Run: headless pygame with SDL's dummy video driver; simulated clock (each Clock.tick advances the game by its frame time, no real sleeping); random seed 0; keys injected as events and as key.get_pressed() state; no mouse input.
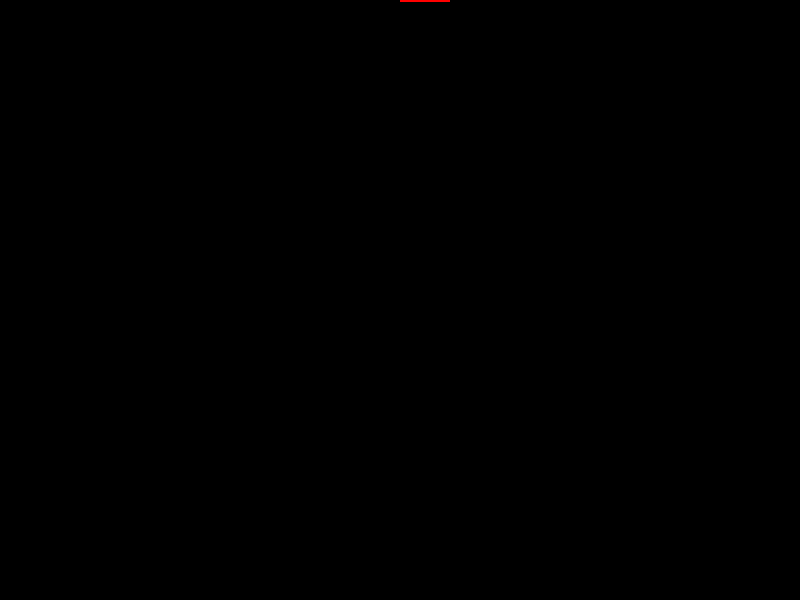
Frame 1 of 4 · flips 1–60 · no input
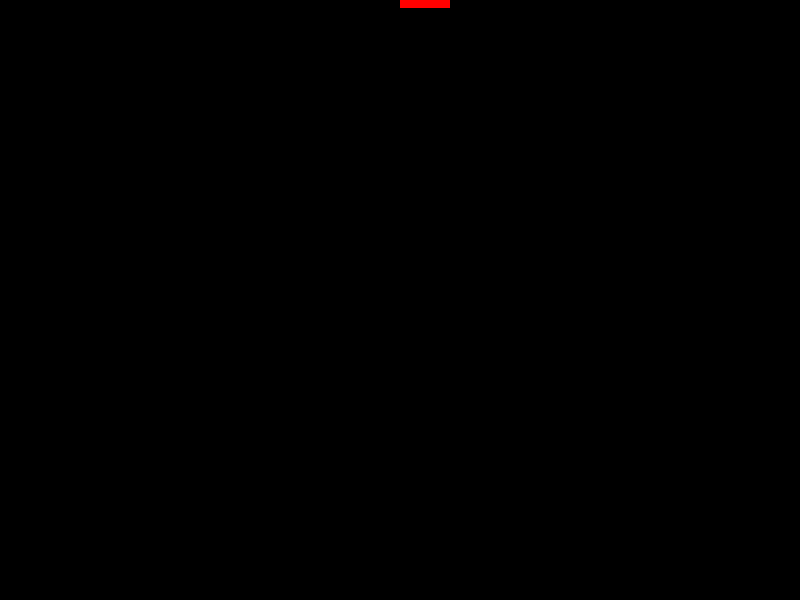
Frame 2 of 4 · flips 61–180 · tapped SPACE, RETURN · held RIGHT (→), D
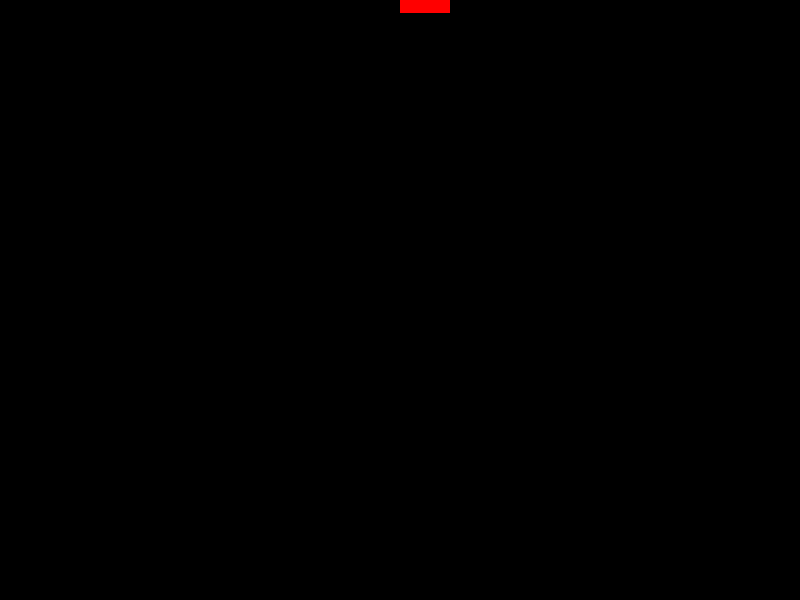
Frame 3 of 4 · flips 181–300 · held DOWN (↓), S
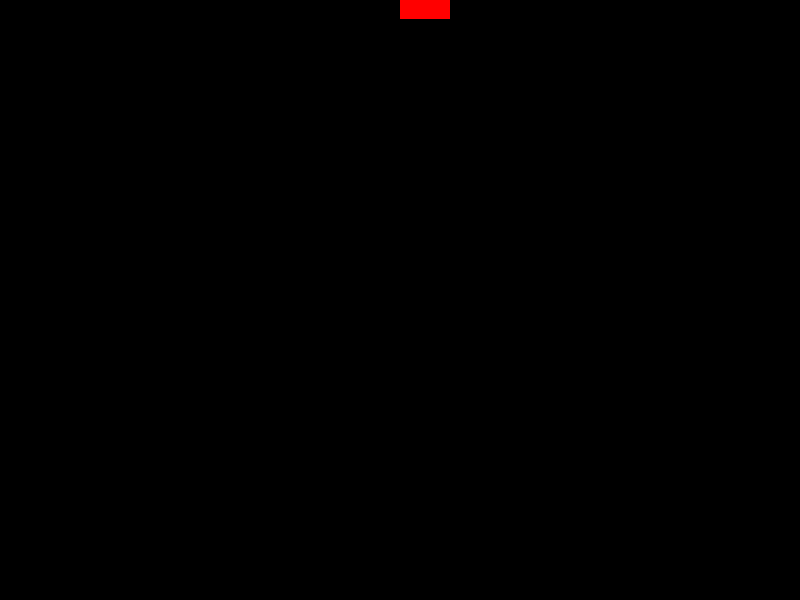
Frame 4 of 4 · flips 301–420 · held LEFT (←), A, UP (↑), W

The pygame program that drew these frames:

import pygame
import time

pygame.init()

WIDTH, HEIGHT = 800, 600
FPS = 120
FALLING_SPEED = 300

screen = pygame.display.set_mode((WIDTH, HEIGHT))
pygame.display.set_caption("Falling Object with Delta Time")


class FallingObject:
    def __init__(self, x, y, size):
        self.x = x
        self.y = y
        self.size = size

    def update(self, dt):
        self.y += FALLING_SPEED * dt

    def draw(self, surface):
        pygame.draw.rect(surface, (255, 0, 0), (self.x, self.y, self.size, self.size))

    def is_off_screen(self):
        return self.y > HEIGHT


def main():
    clock = pygame.time.Clock()
    running = True
    falling_object = FallingObject(WIDTH // 2, -50, 50)  # Start above the screen
    previous_time = time.time()

    while running:
        current_time = time.time()
        dt = current_time - previous_time
        previous_time = current_time

        for event in pygame.event.get():
            if event.type == pygame.QUIT:
                running = False

        falling_object.update(dt)

        if falling_object.is_off_screen():
            print("The object is off the screen!")
            running = False

        screen.fill((0, 0, 0))
        falling_object.draw(screen)
        pygame.display.flip()

        print(clock.tick(FPS) / 100)

    pygame.quit()


if __name__ == "__main__":
    main()
